The GitHub repository Omar-V2/MLH-LocalHackDay contains a labelled image folder "data" with 5 categories: five fingers, four fingers, one finger, three fingers, two fingers. Examples follow, each with its label.

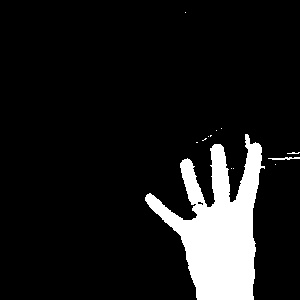
Label: four fingers

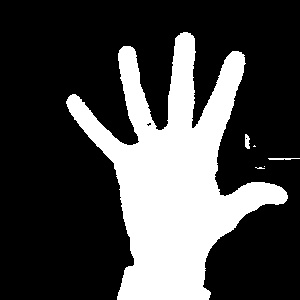
Label: five fingers

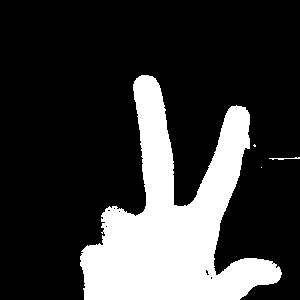
Label: two fingers

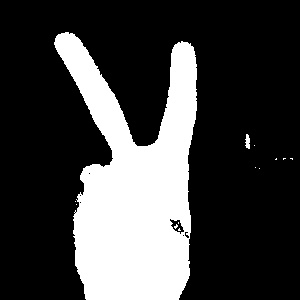
Label: two fingers

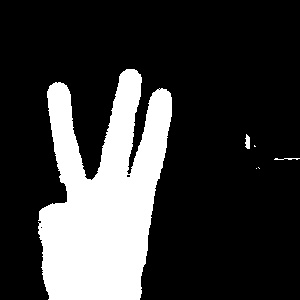
Label: three fingers

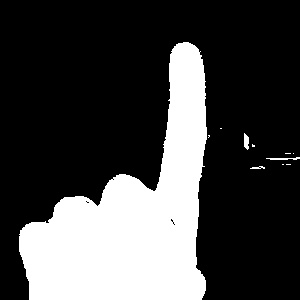
Label: one finger
